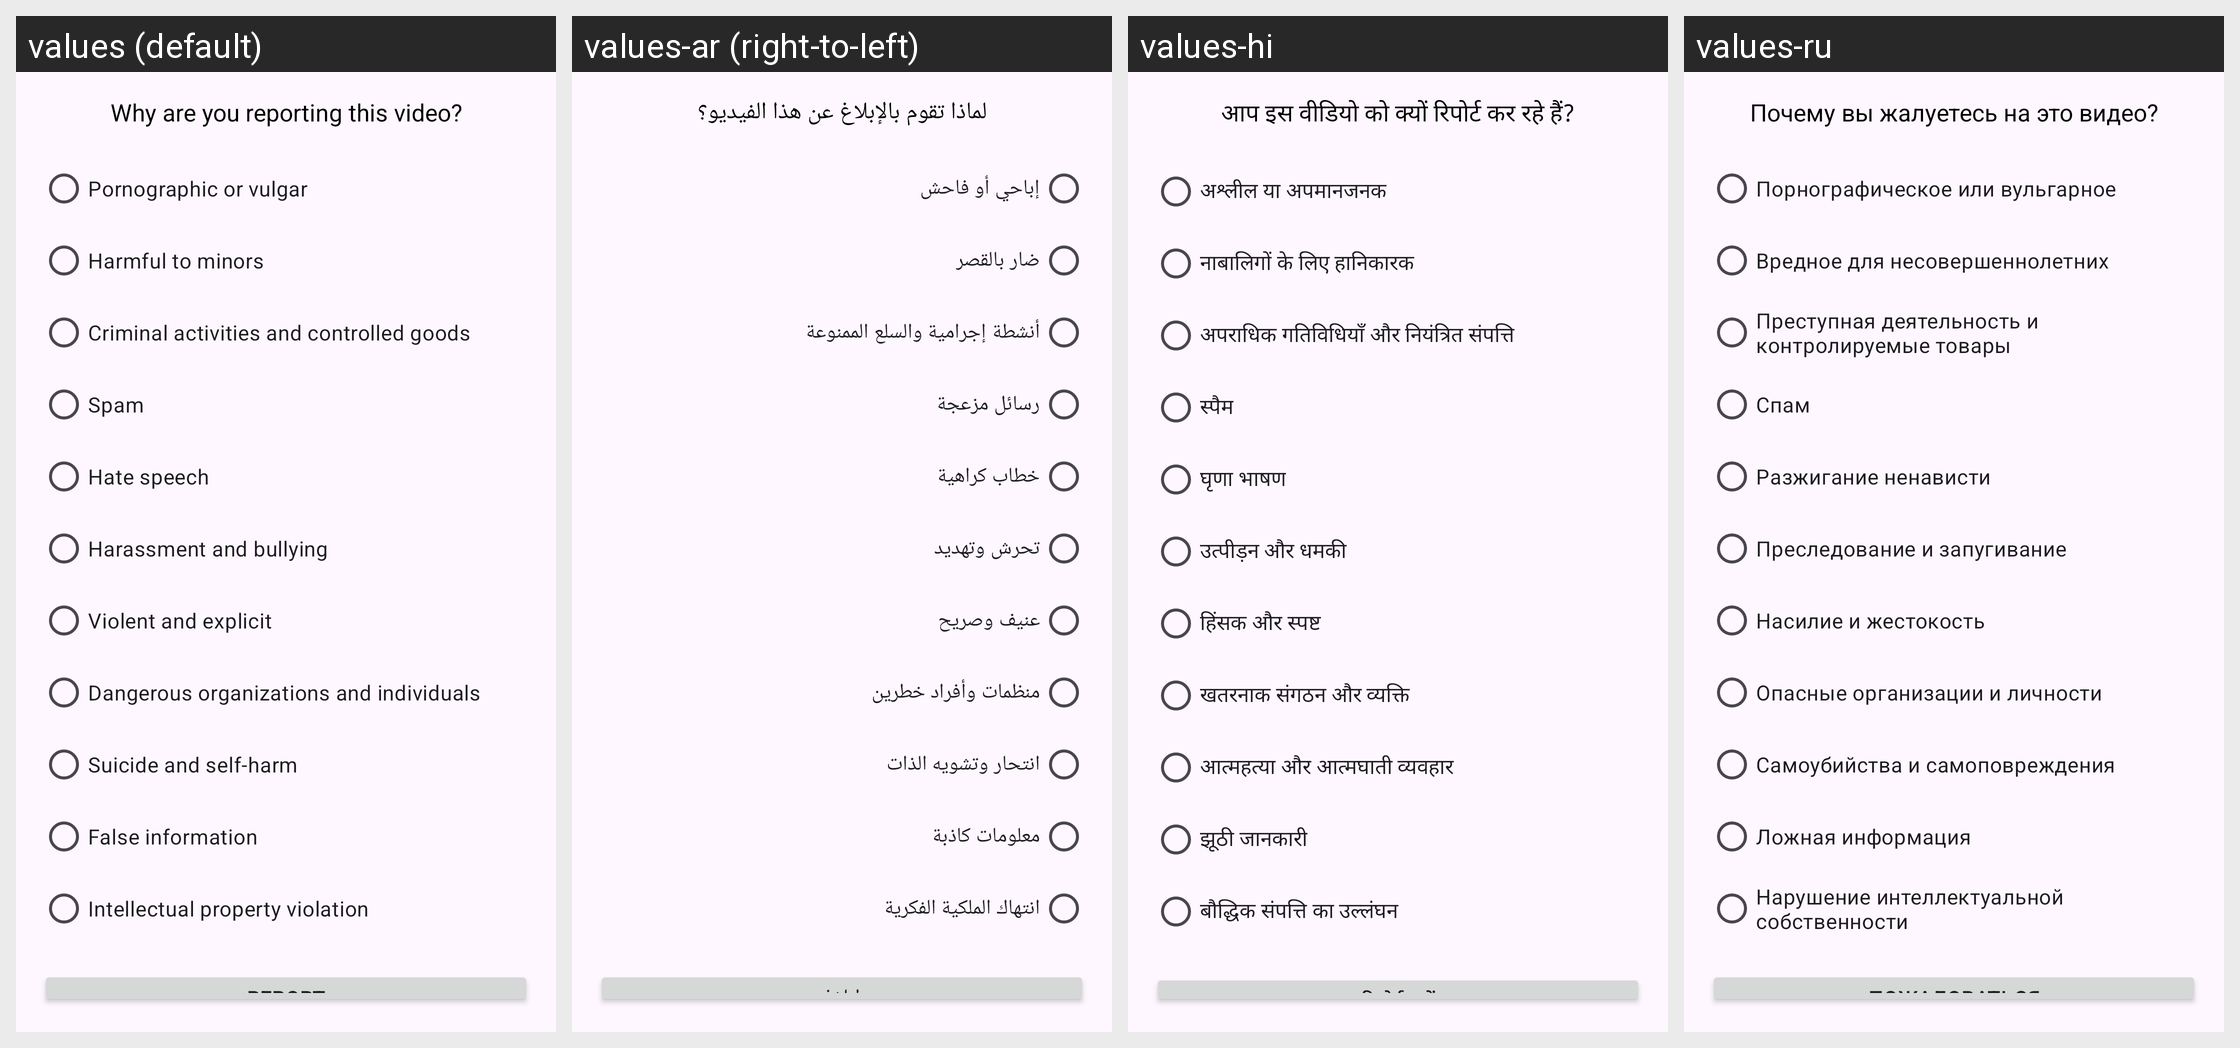

Translations of the strings shown on this Android screen, per locale in the grid:
Android screen res/layout/bottom_sheet_report_layout.xml rendered under 4 locales, left to right: values (default), values-ar (right-to-left), values-hi, values-ru. Device: Nexus 5 (rendered at 1080×1920; each locale shown at half size, 540×960, under a caption strip naming it); theme Theme.VidBr.
Other locales in the repository, not shown: values-en, values-es, values-fr, values-id, values-ko, values-no, values-pt, values-ro, values-tr, values-vi.
Strings drawn on this screen, with the default value and each locale's value (text and hints the layout hard-codes, and strings that could not be matched under every locale, appear in the picture but are not listed):

report_question
  values: Why are you reporting this video?
  values-ar: لماذا تقوم بالإبلاغ عن هذا الفيديو؟
  values-hi: आप इस वीडियो को क्यों रिपोर्ट कर रहे हैं?
  values-ru: Почему вы жалуетесь на это видео?

report_reason_pornographic
  values: Pornographic or vulgar
  values-ar: إباحي أو فاحش
  values-hi: अश्लील या अपमानजनक
  values-ru: Порнографическое или вульгарное

report_reason_harmful_to_minors
  values: Harmful to minors
  values-ar: ضار بالقصر
  values-hi: नाबालिगों के लिए हानिकारक
  values-ru: Вредное для несовершеннолетних

report_reason_criminal_activities
  values: Criminal activities and controlled goods
  values-ar: أنشطة إجرامية والسلع الممنوعة
  values-hi: अपराधिक गतिविधियाँ और नियंत्रित संपत्ति
  values-ru: Преступная деятельность и контролируемые товары

report_reason_spam
  values: Spam
  values-ar: رسائل مزعجة
  values-hi: स्पैम
  values-ru: Спам

report_reason_hate_speech
  values: Hate speech
  values-ar: خطاب كراهية
  values-hi: घृणा भाषण
  values-ru: Разжигание ненависти

report_reason_harassment
  values: Harassment and bullying
  values-ar: تحرش وتهديد
  values-hi: उत्पीड़न और धमकी
  values-ru: Преследование и запугивание

report_reason_violent
  values: Violent and explicit
  values-ar: عنيف وصريح
  values-hi: हिंसक और स्पष्ट
  values-ru: Насилие и жестокость

report_reason_dangerous_orgs
  values: Dangerous organizations and individuals
  values-ar: منظمات وأفراد خطرين
  values-hi: खतरनाक संगठन और व्यक्ति
  values-ru: Опасные организации и личности

report_reason_suicide
  values: Suicide and self-harm
  values-ar: انتحار وتشويه الذات
  values-hi: आत्महत्या और आत्मघाती व्यवहार
  values-ru: Самоубийства и самоповреждения

report_reason_false_info
  values: False information
  values-ar: معلومات كاذبة
  values-hi: झूठी जानकारी
  values-ru: Ложная информация

report_reason_intellectual_property
  values: Intellectual property violation
  values-ar: انتهاك الملكية الفكرية
  values-hi: बौद्धिक संपत्ति का उल्लंघन
  values-ru: Нарушение интеллектуальной собственности

report_button
  values: Report
  values-ar: إبلاغ
  values-hi: रिपोर्ट करें
  values-ru: Пожаловаться
